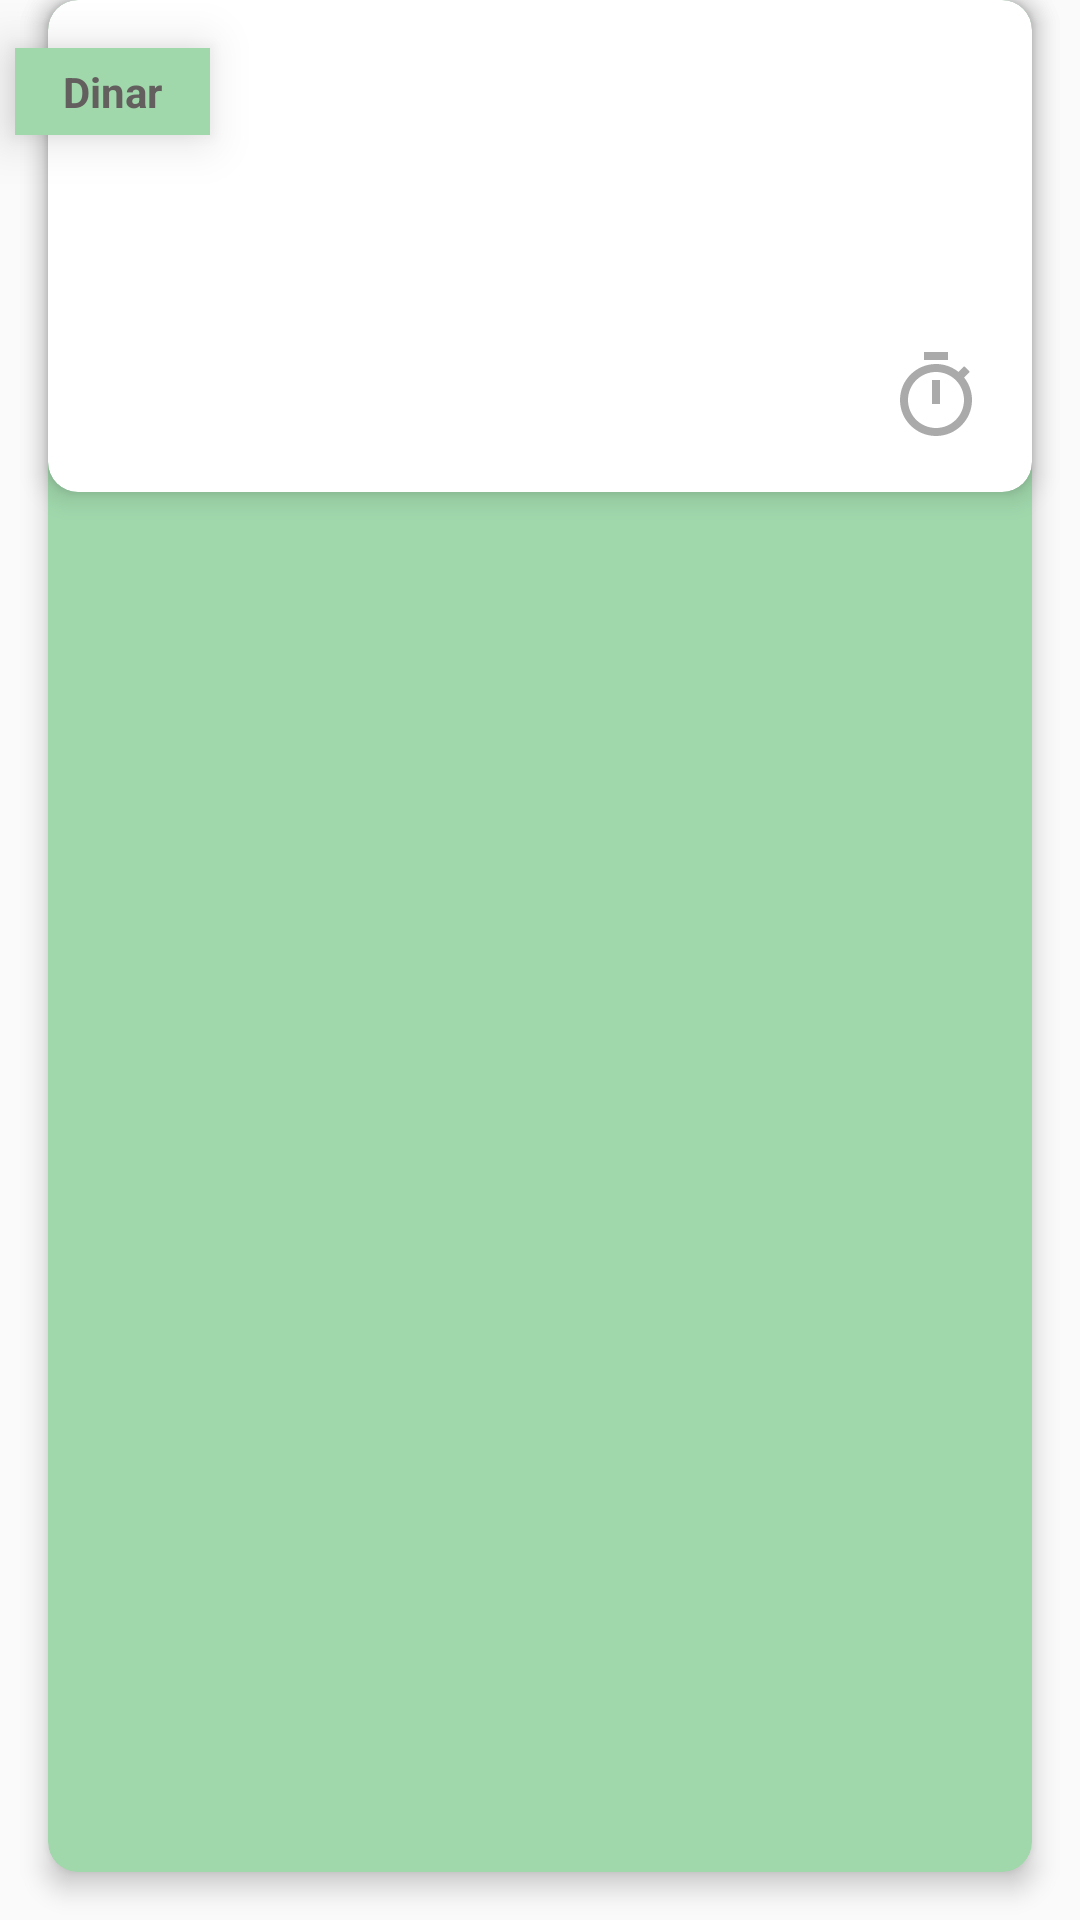

Android layout source for this screen:
<!-- AndroidManifest.xml: application theme AppTheme -->
<!-- res/layout/cardview_menu_item.xml -->
<?xml version="1.0" encoding="utf-8"?>
<FrameLayout
    xmlns:android="http://schemas.android.com/apk/res/android"
    xmlns:app="http://schemas.android.com/apk/res-auto"
    xmlns:tools="http://schemas.android.com/tools"
    android:layout_width="match_parent"
    android:layout_height="wrap_content"
    android:orientation="vertical">

    <RelativeLayout
        android:id="@+id/item_segonpla"
        android:layout_width="match_parent"
        android:layout_height="match_parent">
        <android.support.v7.widget.CardView
            android:layout_width="match_parent"
            android:layout_height="match_parent"
            android:fitsSystemWindows="false"
            android:layout_marginStart="@dimen/marge_gran"
            android:layout_marginEnd="@dimen/marge_gran"
            android:layout_marginBottom="@dimen/marge_gran"
            app:cardCornerRadius="10dp"
            app:cardElevation="5dp"
            app:cardPreventCornerOverlap="false"
            app:cardUseCompatPadding="false"
            app:cardBackgroundColor="@color/etiqueta_dinar">
            <RelativeLayout
                android:layout_width="match_parent"
                android:layout_height="match_parent"
                android:focusableInTouchMode="true"
                android:clipChildren="true">
                <TextView
                    android:id="@+id/menu_desfes_text"
                    android:layout_width="100dp"
                    android:layout_height="wrap_content"
                    android:text="@string/desfes"
                    android:layout_centerVertical="true"
                    android:gravity="start"
                    android:textAllCaps="true"
                    android:textColor="@color/colorFons"
                    android:textStyle="bold"
                    android:layout_marginStart="5dp"
                    android:layout_toEndOf="@id/menu_desfes_icona"
                    android:visibility="invisible"/>
                <ImageView
                    android:id="@+id/menu_desfes_icona"
                    android:layout_width="wrap_content"
                    android:layout_height="wrap_content"
                    android:layout_alignParentStart="true"
                    android:layout_centerVertical="true"
                    android:layout_marginStart="5dp"
                    android:src="@drawable/ic_undo"
                    tools:ignore="ContentDescription"
                    android:visibility="invisible"/>
                <ProgressBar
                    android:id="@+id/menu_progressbar"
                    android:layout_width="wrap_content"
                    android:layout_height="wrap_content"
                    android:layout_centerHorizontal="true"
                    android:layout_centerVertical="true"
                    android:visibility="invisible"
                    />
                <TextView
                    android:id="@+id/menu_nou_suggeriment_text"
                    android:layout_width="100dp"
                    android:layout_height="wrap_content"
                    android:text="@string/menu_nou_suggeriment"
                    android:layout_centerVertical="true"
                    android:gravity="end"
                    android:textAllCaps="true"
                    android:textColor="@color/colorFons"
                    android:textStyle="bold"
                    android:layout_marginEnd="5dp"
                    android:layout_toStartOf="@id/menu_nou_suggeriment_icona"
                    android:visibility="invisible"/>
                <ImageView
                    android:id="@+id/menu_nou_suggeriment_icona"
                    android:layout_width="wrap_content"
                    android:layout_height="wrap_content"
                    android:layout_alignParentEnd="true"
                    android:layout_centerVertical="true"
                    android:layout_marginEnd="5dp"
                    android:src="@drawable/ic_nou_item_menu"
                    tools:ignore="ContentDescription"
                    android:visibility="invisible"/>
            </RelativeLayout>
        </android.support.v7.widget.CardView>
    </RelativeLayout>

    <RelativeLayout
        android:id="@+id/item_primerpla"
        android:layout_width="match_parent"
        android:layout_height="wrap_content">
        <android.support.v7.widget.CardView
            android:id="@+id/recepta_card"
            android:layout_width="match_parent"
            android:layout_height="wrap_content"
            android:fitsSystemWindows="false"
            android:layout_marginStart="@dimen/marge_gran"
            android:layout_marginEnd="@dimen/marge_gran"
            android:layout_marginBottom="@dimen/marge_gran"
            app:cardCornerRadius="10dp"
            app:cardElevation="5dp"
            app:cardPreventCornerOverlap="false"
            app:cardUseCompatPadding="false">
            <RelativeLayout
                android:layout_width="match_parent"
                android:layout_height="match_parent"
                android:focusableInTouchMode="true"
                android:clipChildren="true">

                <ImageView
                    android:id="@+id/recepta_imatge"
                    android:layout_width="match_parent"
                    android:layout_height="100dp"
                    android:layout_alignParentTop="true"
                    android:scaleType="fitXY"
                    tools:ignore="ContentDescription"/>

                <TextView
                    android:id="@+id/recepta_titol"
                    android:layout_width="match_parent"
                    android:layout_height="wrap_content"
                    android:textStyle="bold"
                    android:layout_margin="@dimen/marge_gran"
                    android:textSize="20dp"
                    android:layout_below="@id/recepta_imatge"
                    android:layout_alignParentStart="true"
                    android:layout_toStartOf="@id/recepta_temps"/>

                    <TextView
                        android:id="@+id/recepta_temps"
                        android:layout_width="wrap_content"
                        android:layout_height="wrap_content"
                        android:layout_alignStart="@id/recepta_icon_calendar"
                        android:layout_below="@id/recepta_imatge"
                        android:layout_alignParentEnd="true"
                        android:textStyle="bold"
                        android:layout_margin="@dimen/marge_gran"
                        android:drawableStart="@drawable/ic_temps"
                        android:gravity="center" />

            </RelativeLayout>
        </android.support.v7.widget.CardView>

        <TextView
            android:id="@+id/recepta_apat"
            android:layout_width="wrap_content"
            android:layout_height="wrap_content"
            android:layout_marginStart="5dp"
            android:layout_marginTop="@dimen/marge_gran"
            android:gravity="start"
            android:paddingStart="@dimen/marge_gran"
            android:paddingTop="5dp"
            android:paddingBottom="5dp"
            android:paddingEnd="@dimen/marge_gran"
            android:elevation="10dp"
            android:text="@string/apat_dinar"
            android:textStyle="bold"
            android:textColor="@color/etiqueta_apat_text"
            android:background="@color/etiqueta_dinar"/>
    </RelativeLayout>

</FrameLayout>
<!-- resources referenced by this layout -->
<resources>
  <color name="colorFons">#fffafafa</color>
  <color name="etiqueta_apat_text">#ff635f5f</color>
  <color name="etiqueta_dinar">#ffa0d7ab</color>
  <dimen name="marge_gran">16dp</dimen>
  <!-- drawable ic_nou_item_menu (drawable) -->
  <vector android:height="32dp" android:viewportHeight="24.0"
      android:viewportWidth="24.0" android:width="32dp" xmlns:android="http://schemas.android.com/apk/res/android">
      <path android:fillColor="#FFFAFAFA" android:pathData="M17.65,6.35C16.2,4.9 14.21,4 12,4c-4.42,0 -7.99,3.58 -7.99,8s3.57,8 7.99,8c3.73,0 6.84,-2.55 7.73,-6h-2.08c-0.82,2.33 -3.04,4 -5.65,4 -3.31,0 -6,-2.69 -6,-6s2.69,-6 6,-6c1.66,0 3.14,0.69 4.22,1.78L13,11h7V4l-2.35,2.35z"/>
  </vector>
  <!-- drawable ic_temps (drawable) -->
  <vector android:height="32dp" android:viewportHeight="24.0"
      android:viewportWidth="24.0" android:width="32dp" xmlns:android="http://schemas.android.com/apk/res/android">
      <path android:fillColor="#ffAAAAAA" android:pathData="M15,1L9,1v2h6L15,1zM11,14h2L13,8h-2v6zM19.03,7.39l1.42,-1.42c-0.43,-0.51 -0.9,-0.99 -1.41,-1.41l-1.42,1.42C16.07,4.74 14.12,4 12,4c-4.97,0 -9,4.03 -9,9s4.02,9 9,9 9,-4.03 9,-9c0,-2.12 -0.74,-4.07 -1.97,-5.61zM12,20c-3.87,0 -7,-3.13 -7,-7s3.13,-7 7,-7 7,3.13 7,7 -3.13,7 -7,7z"/>
  </vector>
  <!-- drawable ic_undo (drawable) -->
  <vector android:height="32dp" android:viewportHeight="24.0"
      android:viewportWidth="24.0" android:width="32dp" xmlns:android="http://schemas.android.com/apk/res/android">
      <path android:fillColor="#FFFAFAFA" android:pathData="M12.5,8c-2.65,0 -5.05,0.99 -6.9,2.6L2,7v9h9l-3.62,-3.62c1.39,-1.16 3.16,-1.88 5.12,-1.88 3.54,0 6.55,2.31 7.6,5.5l2.37,-0.78C21.08,11.03 17.15,8 12.5,8z"/>
  </vector>
  <string name="apat_dinar">Dinar</string>
  <string name="desfes">Desfès</string>
  <string name="menu_nou_suggeriment">Nova recepta</string>
  <style name="AppTheme" parent="Theme.AppCompat.Light.DarkActionBar">
          
          <item name="colorPrimary">@color/colorPrimary</item>
          <item name="colorPrimaryDark">@color/colorPrimaryDark</item>
          <item name="colorAccent">@color/colorAccent</item>
      </style>
  <color name="colorPrimary">#ff78b985</color>
  <color name="colorPrimaryDark">#ff569d64</color>
  <color name="colorAccent">#ffFF4081</color>
</resources>
